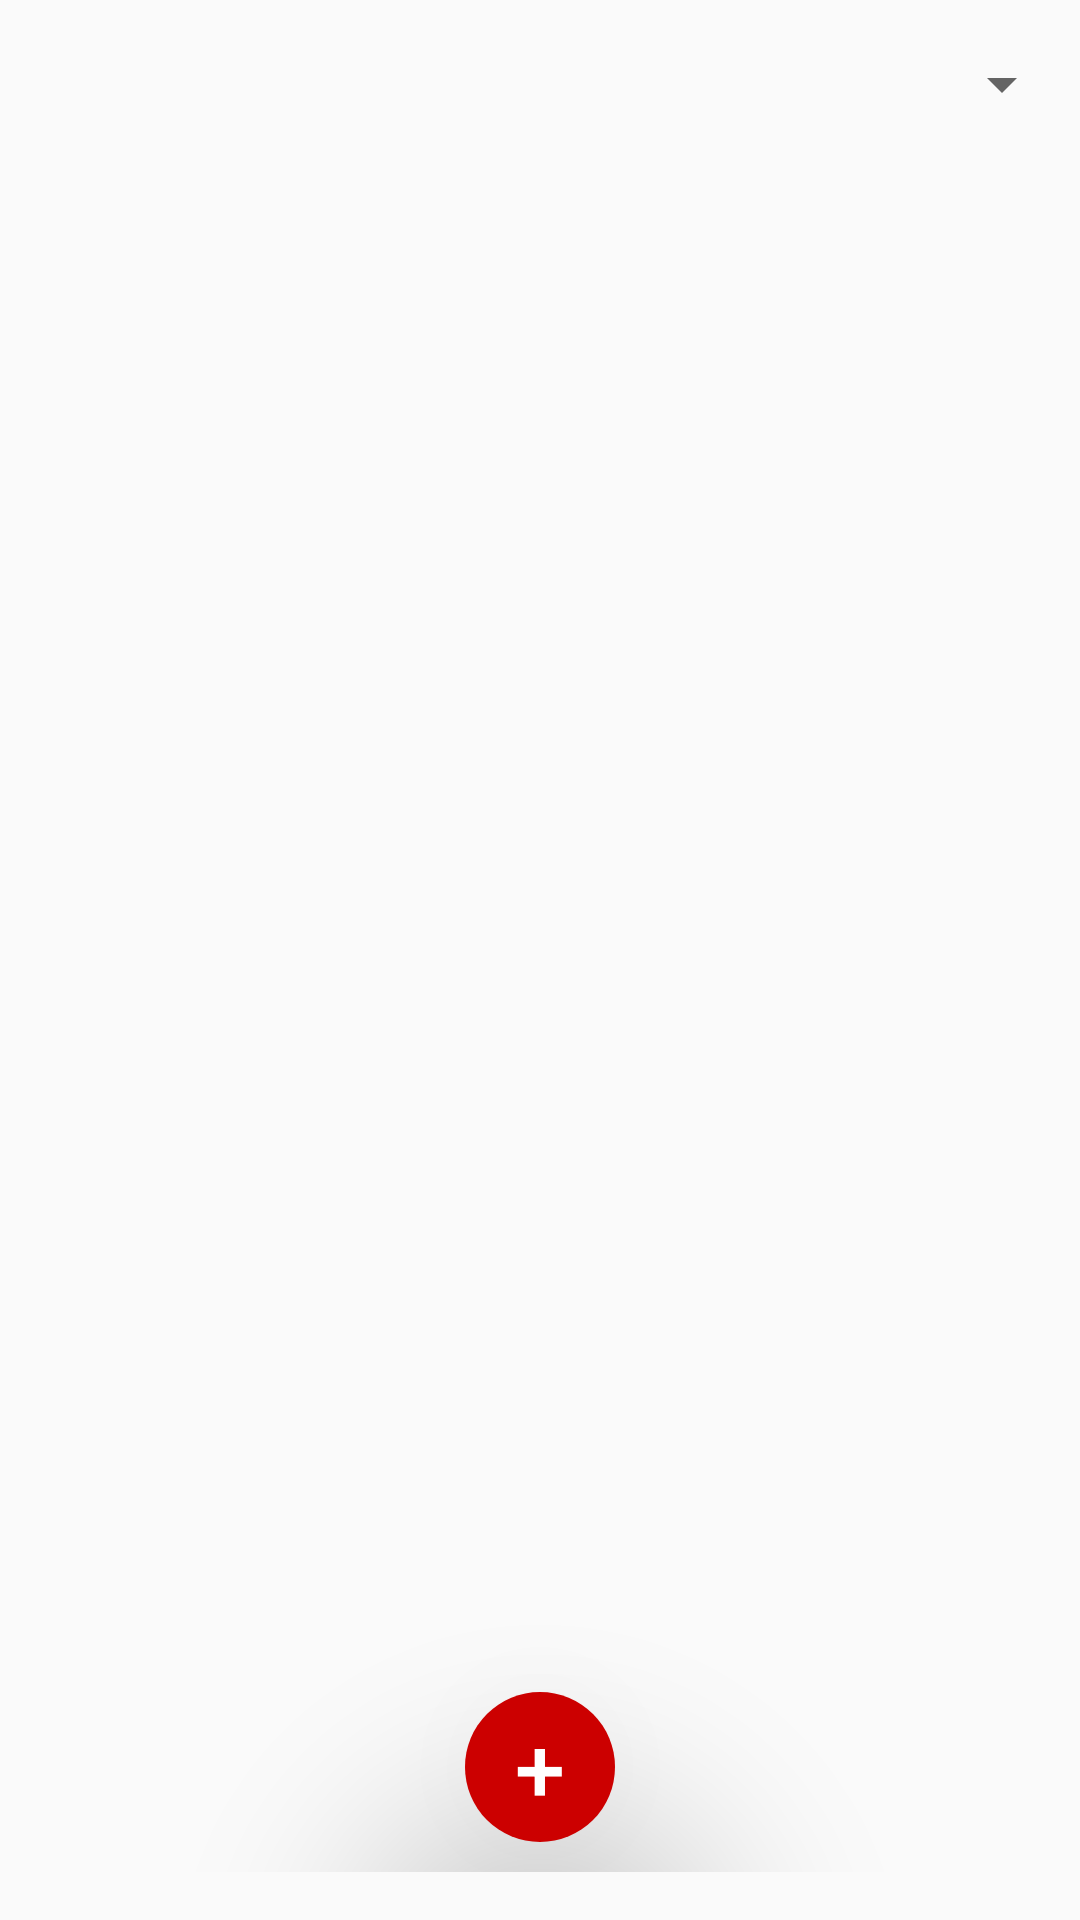

Produce the Android XML layout that renders to this screen, including the resource entries it uses.
<!-- AndroidManifest.xml: application theme AppTheme -->
<!-- res/layout/fragment_year_detail.xml -->
<RelativeLayout xmlns:android="http://schemas.android.com/apk/res/android"
    xmlns:tools="http://schemas.android.com/tools" android:layout_width="match_parent"
    android:layout_height="match_parent" android:paddingLeft="@dimen/activity_horizontal_margin"
    android:paddingRight="@dimen/activity_horizontal_margin"
    android:paddingTop="@dimen/activity_vertical_margin"
    android:paddingBottom="@dimen/activity_vertical_margin"
    tools:context="org.devfault.businesstravel.activity.YearDetailActivity$PlaceholderFragment">

    <LinearLayout
        android:layout_width="match_parent"
        android:layout_height="match_parent"
        android:orientation="vertical">

        <Spinner
            android:layout_width="match_parent"
            android:layout_height="wrap_content"
            android:id="@+id/year_spinner"></Spinner>

        <ListView
            android:id="@+id/year_detail_list"
            android:scrollbars="vertical"
            android:layout_width="match_parent"
            android:layout_height="match_parent"/>
    </LinearLayout>

    <Button
        android:layout_width="50dp"
        android:layout_height="50dp"
        android:elevation="10dp"
        android:translationZ="50dp"
        android:layout_marginBottom="10dp"
        android:layout_marginRight="10dp"
        android:layout_alignParentBottom="true"
        android:layout_centerInParent="true"
        android:text="+"
        style="@style/float_button"
        android:background="@drawable/my_circle"
        android:onClick="addWorkDay"
        />
</RelativeLayout>
<!-- resources referenced by this layout -->
<resources>
  <dimen name="activity_horizontal_margin">2dp</dimen>
  <dimen name="activity_vertical_margin">16dp</dimen>
  <!-- drawable my_circle (drawable) -->
  <?xml version="1.0" encoding="utf-8"?>
  <shape xmlns:android="http://schemas.android.com/apk/res/android"
      android:shape="rectangle">
      <solid android:color="#FFCC0000" />
      <corners android:radius="45dp" />
  </shape>
  <style name="float_button">
          <item name="android:textColor">@color/white</item>
          <item name="android:textSize">@dimen/floatTextSize</item>
      </style>
  <style name="AppTheme" parent="Theme.AppCompat.Light">
          
          <item name="colorPrimary">@color/material_green_500</item>
          <item name="colorPrimaryDark">@color/material_green_700</item>
          <item name="colorAccent">@color/material_orange_A200</item>
      </style>
  <color name="white">#FFFFFF</color>
  <dimen name="floatTextSize">30dp</dimen>
  <color name="material_green_500">#4CAF50</color>
  <color name="material_green_700">#388E3C</color>
  <color name="material_orange_A200">#FFAB40</color>
</resources>
